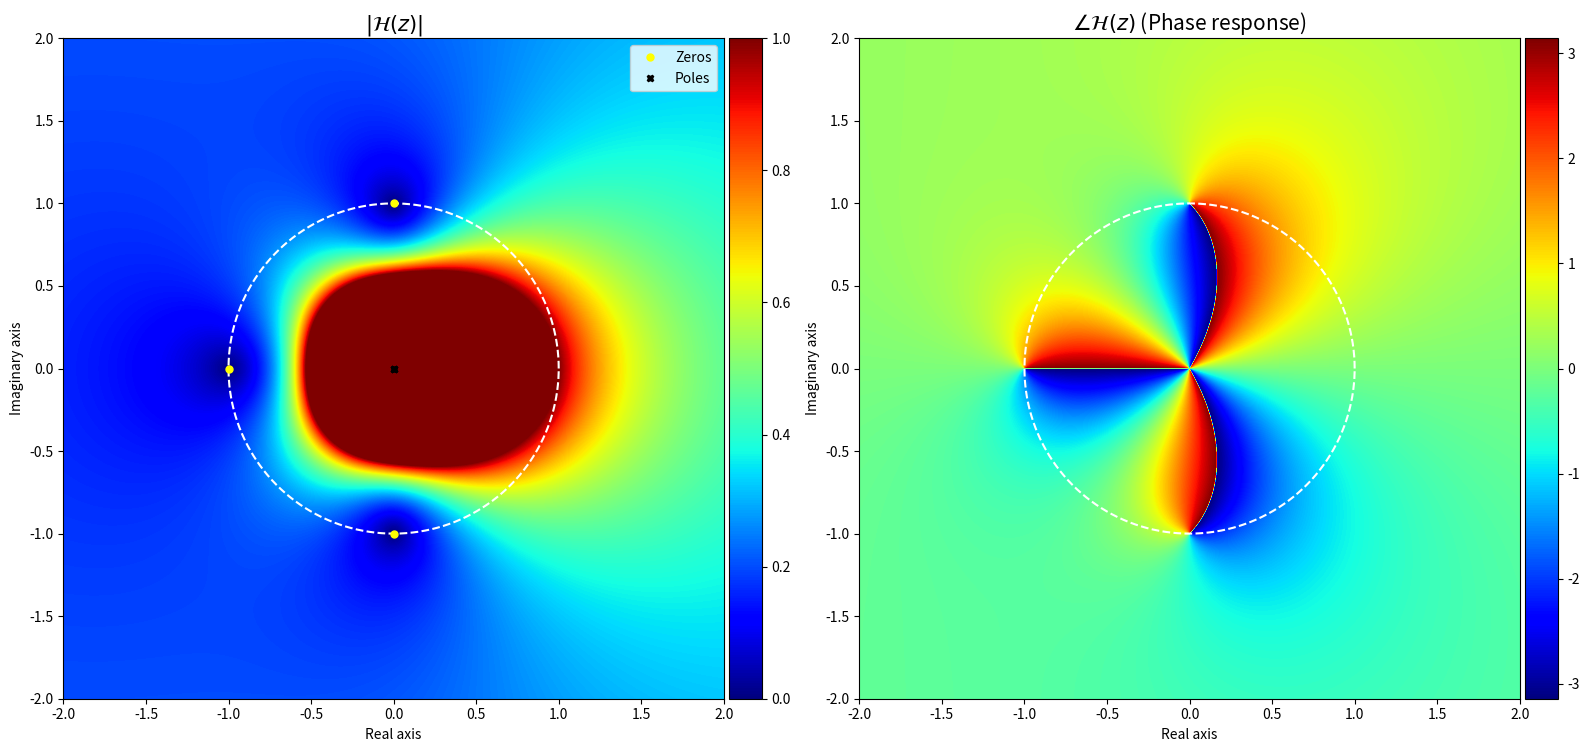

Reproduce this figure in Python.
import numpy as np
import matplotlib.pyplot as plt
from mpl_toolkits.axes_grid1 import make_axes_locatable

def z_plane3D(b, a = [], extent = [-2, 2, -2, 2], figsize_ = [16, 12]):

    """
    Plots the poles and zeros as 3D plot showing the placement in the complex plane with the mangitude response.
    Also plots the phase response on the complex plane.

[redacted]
    """
    if len(a) < 1:
        a = np.zeros(len(b))
        a[0] = 1
    b_ = np.poly1d(b)
    a_ = np.poly1d(a)
    roots_b = b_.r
    roots_a = a_.r
    b_ = np.flip(b_)
    a_ = np.flip(a_)
    

    if (np.min(roots_b) or np.min(roots_a) ) < (extent[0] or extent[2]):
        print('roots outside extent')
    
    if (np.max(roots_b) or np.max(roots_a) ) > (extent[1] or extent[3]):
        print('roots outside extent')


    x_lin = np.linspace(extent[0], extent[1], 2000)
    y_lin = np.linspace(extent[2], extent[3], 2000)
    x_mesh, y_mesh = np.meshgrid(x_lin, y_lin)

    z = x_mesh + 1j*y_mesh

    H_b = np.polyval(b_, 1/z)
    H_a = np.polyval(a_, 1/z)
    H = np.divide(H_b, H_a)
    
    H_magnitude = np.abs(H)
    phase = np.angle(H)
    circle = np.linspace(0,2*np.pi, 2000)

    fig, ax = plt.subplots(1, 2, figsize = figsize_)
    img1 = ax[1].imshow(phase, cmap = 'jet', extent = extent)
    ax[1].plot(np.cos(circle), np.sin(circle), '--', color = 'white')
    img2 = ax[0].imshow(H_magnitude, vmin = 0, vmax = 1, cmap = 'jet', extent = extent)
    ax[0].plot(np.cos(circle), np.sin(circle), '--', color = 'white')
    ax[0].plot(np.real(roots_b), np.imag(roots_b), 'o', color = 'yellow',label = 'Zeros', markersize = 5)
    ax[0].plot(np.real(roots_a), np.imag(roots_a), 'X', color = 'black',label = 'Poles', markersize = 5)
    ax[0].set_title('$|\mathcal{H}(z)|$', fontsize = '15')
    ax[0].set_xlabel('Real axis')
    ax[0].set_ylabel('Imaginary axis')
    ax[1].set_title('$\\angle\\mathcal{H}(z)$ (Phase response)', fontsize = '15')
    ax[1].set_xlabel('Real axis')
    ax[1].set_ylabel('Imaginary axis')
    ax[0].legend()
    divider = make_axes_locatable(ax[1])
    cax = divider.append_axes('right', size='5%', pad=0.05)
    fig.colorbar(img1, cax=cax, orientation='vertical')
    divider = make_axes_locatable(ax[0])
    cax = divider.append_axes('right', size='5%', pad=0.05)
    fig.colorbar(img2, cax=cax, orientation='vertical')
    plt.tight_layout()
    plt.show()
    
    return H, b_, a_



b = [1/4, 1/4, 1/4, 1/4]

z_plane3D(b)